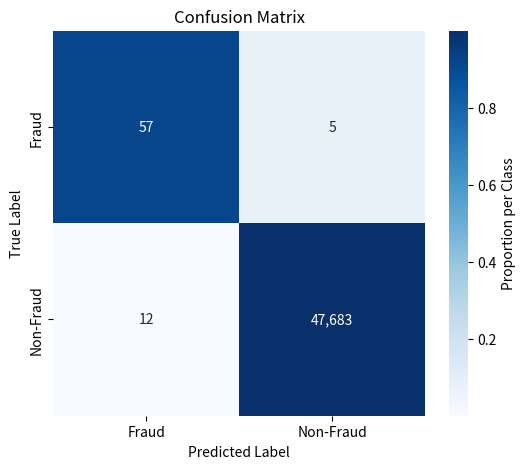

This figure's Python source:
import matplotlib.pyplot as plt
import seaborn as sns
import numpy as np

# |                      | Predicted Fraud | Predicted Non-Fraud |
# | -------------------- | --------------- | ------------------- |
# | **Actual Fraud**     | 317 (TP)        | 73 (FN)             |
# | **Actual Non-Fraud** | 214 (FP)        | 244,396 (TN)        |


# Confusion matrix values
# cm = np.array([[47683, 12],
            #    [5, 57]])
cm = np.array([[57, 5],
               [12, 47683]])
# Labels
labels = ["Fraud", "Non-Fraud"]

# Row-normalize (so each row sums to 1)
cm_row = cm.astype("float") / cm.sum(axis=1)[:, np.newaxis]

# Build annotation strings: counts + row percentage
annot = np.empty_like(cm).astype(str)
for i in range(cm.shape[0]):
    for j in range(cm.shape[1]):
        count = cm[i, j]
        perc = cm_row[i, j] * 100
        annot[i, j] = f"{count:,}"

# Plot heatmap
plt.figure(figsize=(6, 5))
sns.heatmap(cm_row, annot=annot, fmt="", cmap="Blues",
            xticklabels=labels, yticklabels=labels, cbar_kws={'label': 'Proportion per Class'})

plt.xlabel("Predicted Label")
plt.ylabel("True Label")
plt.title("Confusion Matrix")
plt.show()
